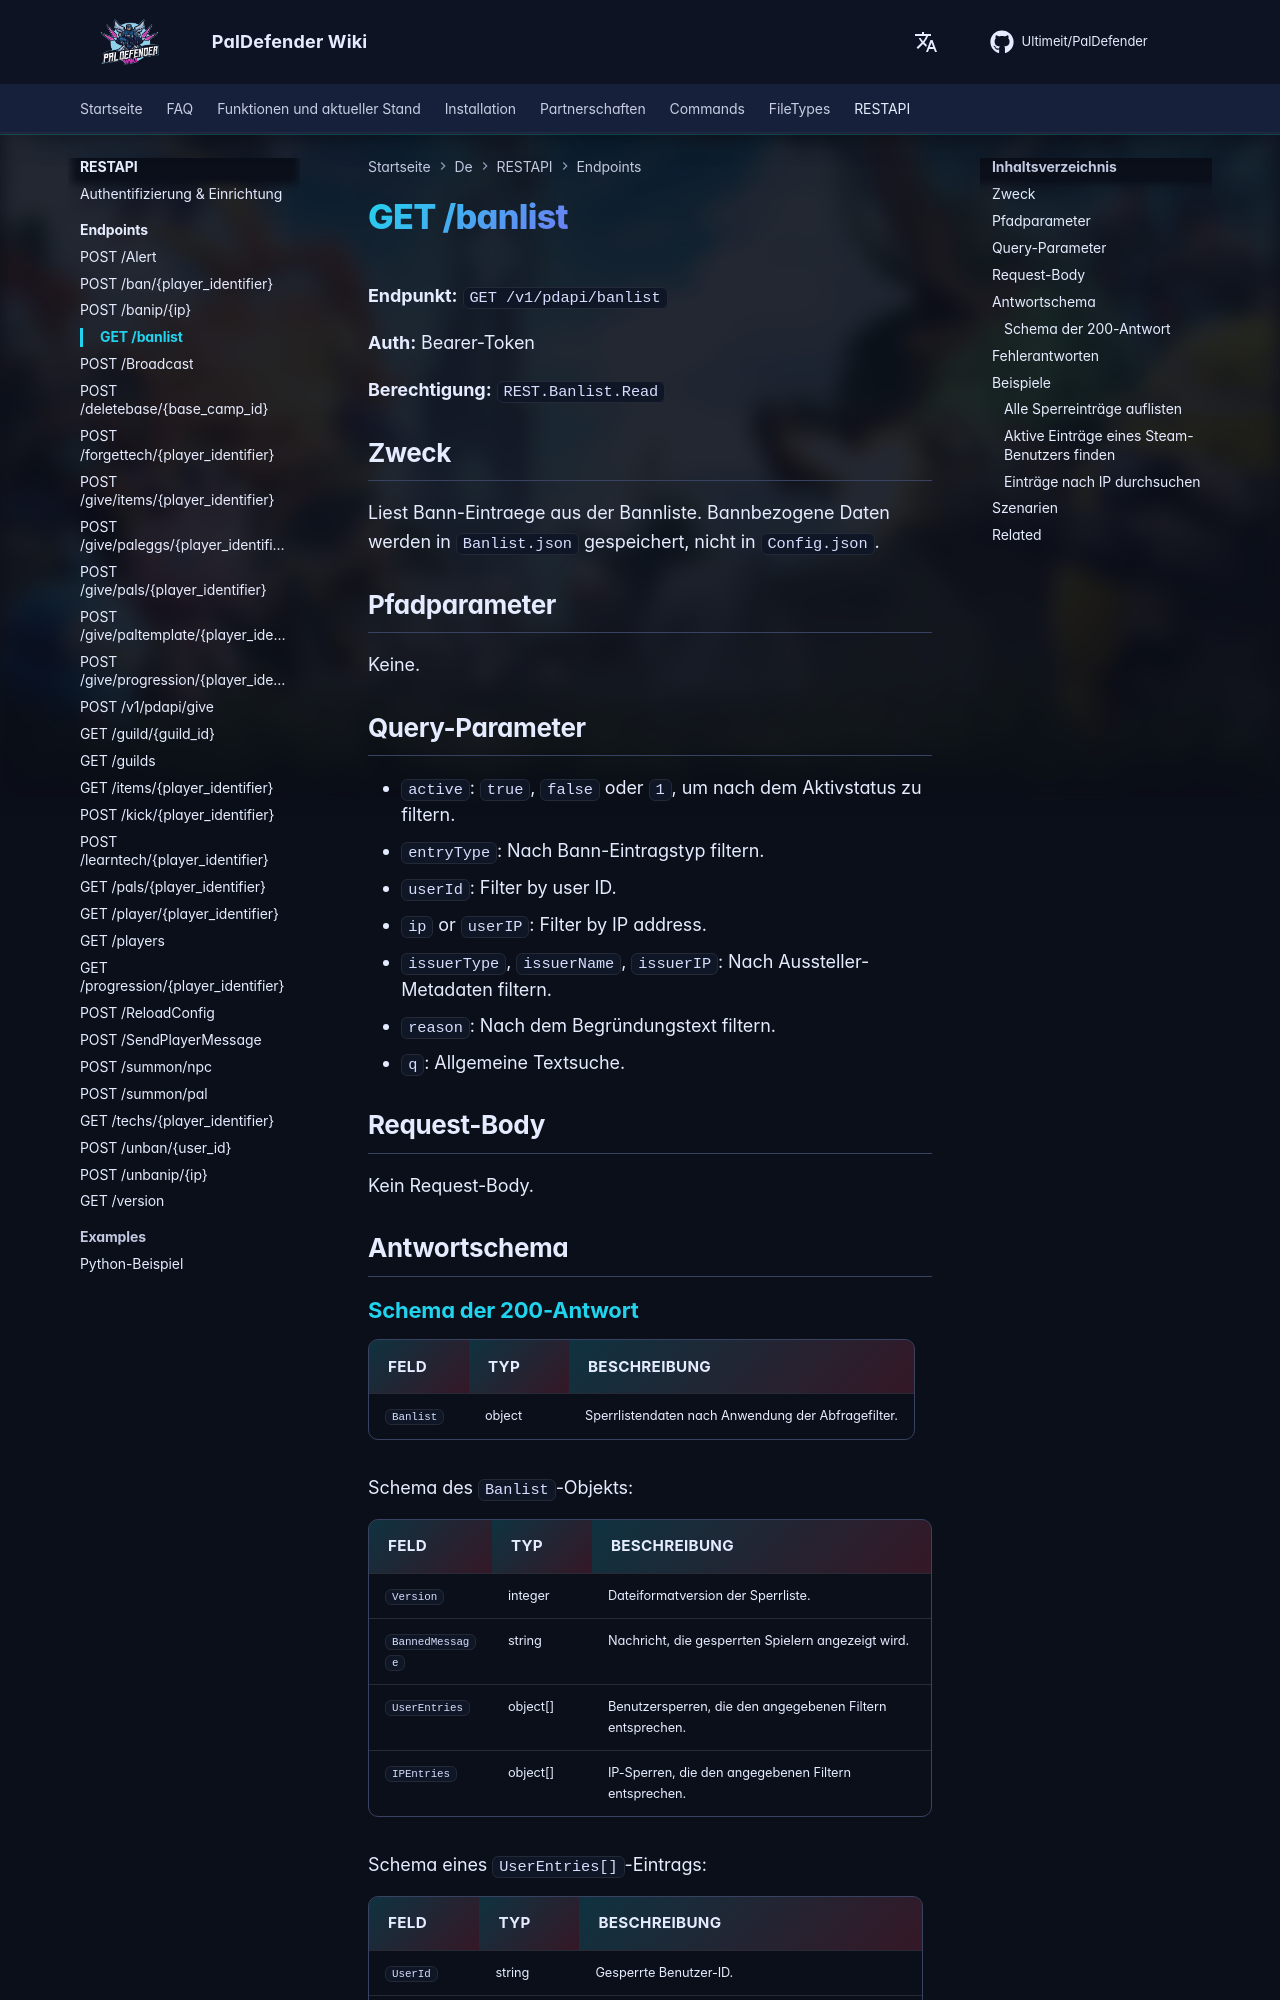

repository: Ultimeit/PalDefender · page: de/RESTAPI/Endpoints/banlist/index.html · generator: mkdocs

# GET /banlist



**Endpunkt:** `GET /v1/pdapi/banlist`

**Auth:** Bearer-Token

**Berechtigung:** `REST.Banlist.Read`

## Zweck

Liest Bann-Eintraege aus der Bannliste. Bannbezogene Daten werden in `Banlist.json` gespeichert, nicht in `Config.json`.

## Pfadparameter

Keine.

## Query-Parameter

- `active`: `true`, `false` oder `1`, um nach dem Aktivstatus zu filtern.
- `entryType`: Nach Bann-Eintragstyp filtern.
- `userId`: Filter by user ID.
- `ip` or `userIP`: Filter by IP address.
- `issuerType`, `issuerName`, `issuerIP`: Nach Aussteller-Metadaten filtern.
- `reason`: Nach dem Begründungstext filtern.
- `q`: Allgemeine Textsuche.

## Request-Body

Kein Request-Body.

## Antwortschema

--8<-- "_snippets/de/restapi/schemas/banlist.md"
